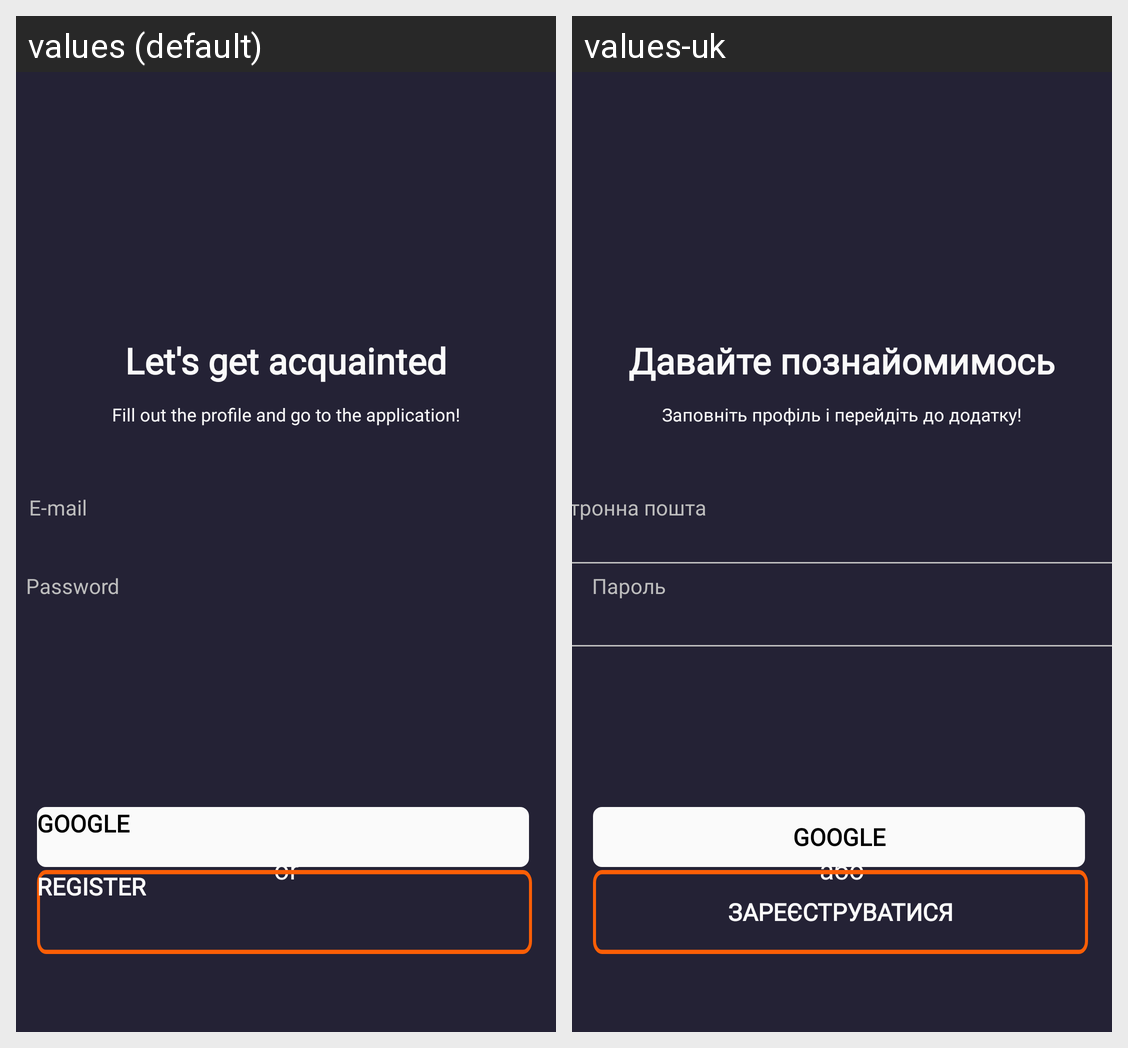

This grid shows one Android layout under two languages. Give, for every string resource on the screen, its name, the default text and each shown locale's text.
Android screen res/layout/activity_sign_up.xml rendered under 2 locales, left to right: values (default), values-uk. Device: Nexus 5 (rendered at 1080×1920; each locale shown at half size, 540×960, under a caption strip naming it); theme Theme.MyProject.
Strings drawn on this screen, with the default value and each locale's value (text and hints the layout hard-codes, and strings that could not be matched under every locale, appear in the picture but are not listed):

SignUp_Top
  values: Let's get acquainted
  values-uk: Давайте познайомимось

SignUp_Top2
  values: Fill out the profile and go to the application!
  values-uk: Заповніть профіль і перейдіть до додатку!

SignUp_email
  values: E-mail
  values-uk: Електронна пошта

SignUp_Password
  values: Password
  values-uk: Пароль

SignUp_Google
  values: GOOGLE
  values-uk: GOOGLE

SignUp_or
  values: or
  values-uk: або

SignUp_Register
  values: REGISTER
  values-uk: ЗАРЕЄСТРУВАТИСЯ
